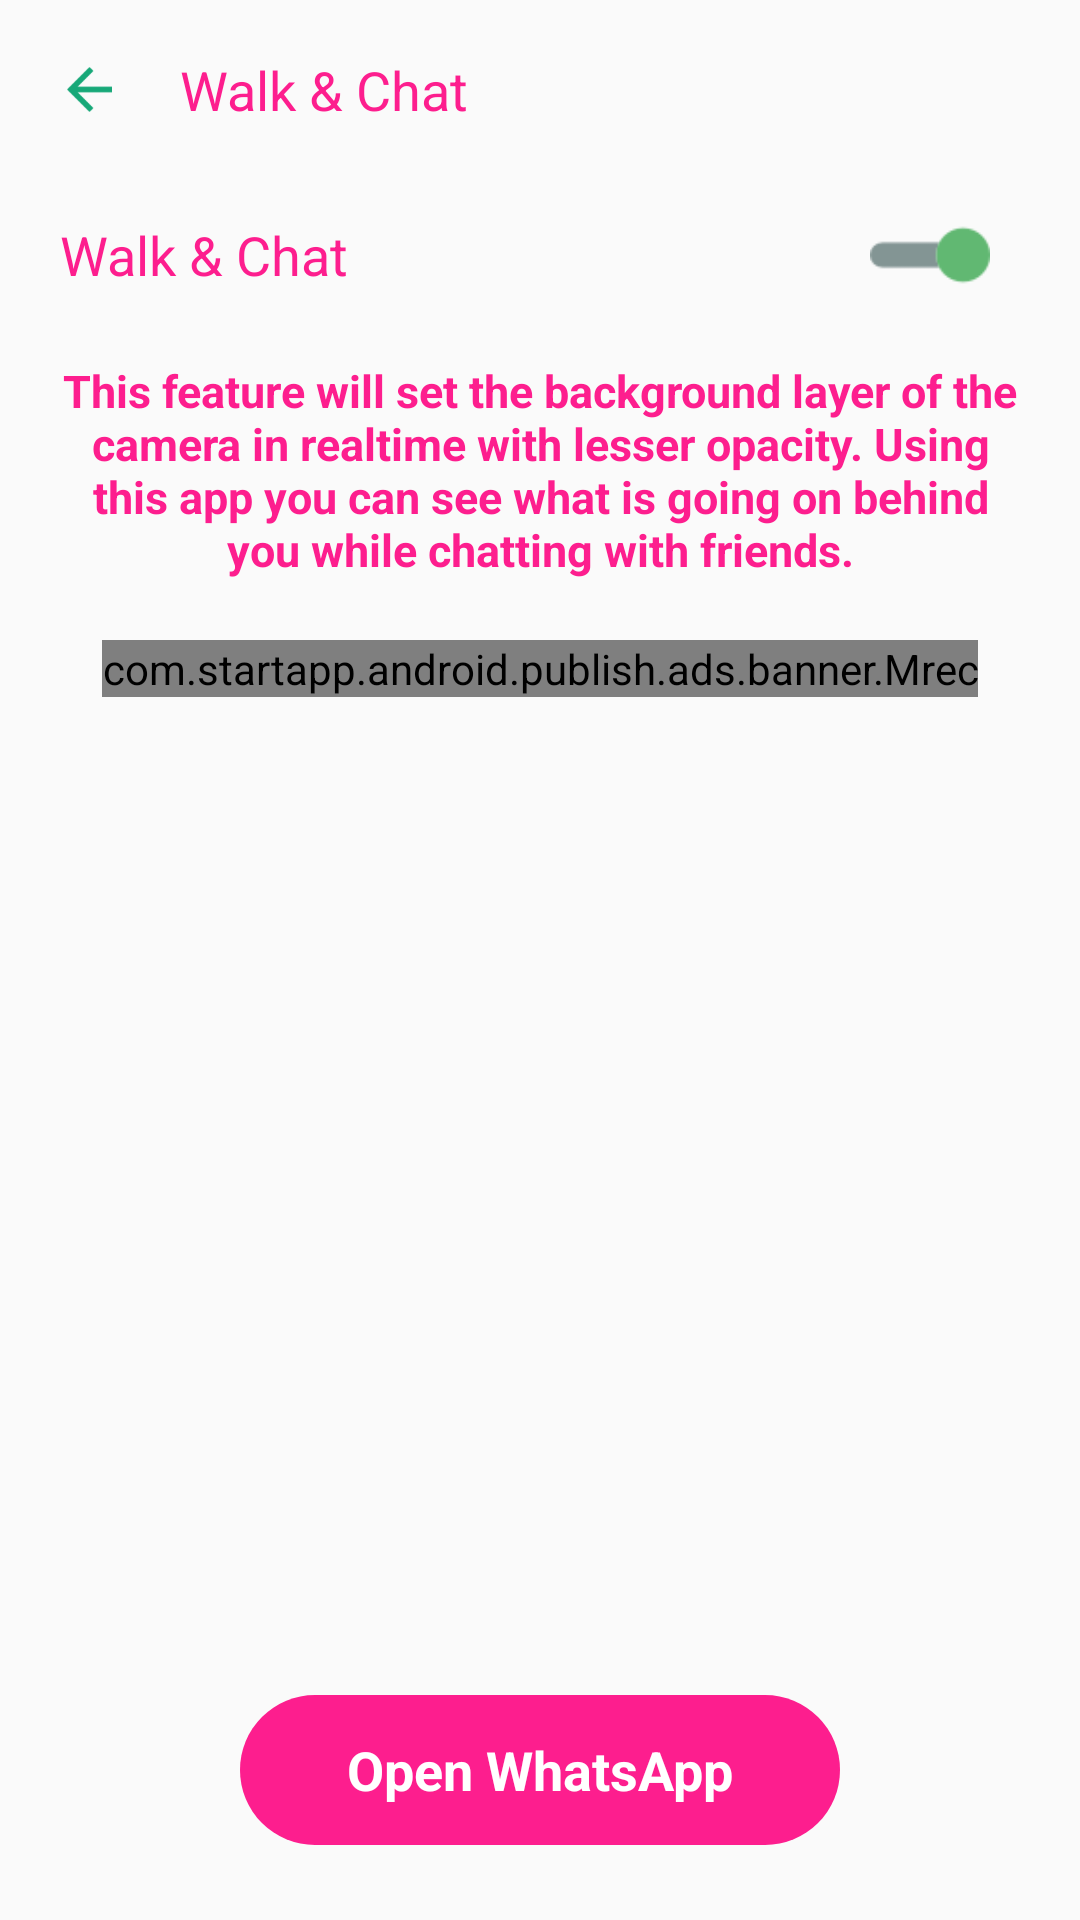

Produce the Android XML layout that renders to this screen, including the resource entries it uses.
<!-- AndroidManifest.xml: application theme AppTheme -->
<!-- res/layout/activity_main_walk.xml -->
<?xml version="1.0" encoding="utf-8"?>
<RelativeLayout xmlns:android="http://schemas.android.com/apk/res/android"
    android:layout_width="fill_parent"
    android:layout_height="fill_parent">

    <RelativeLayout
        android:layout_width="fill_parent"
        android:layout_height="fill_parent"
        android:layout_above="@+id/admob">

        <RelativeLayout
            android:id="@+id/top"
            android:layout_width="fill_parent"
            android:layout_height="60dp"
            android:layout_alignParentTop="true">

            <RelativeLayout
                android:id="@+id/back1"
                android:layout_width="60dp"
                android:layout_height="60dp"
                android:layout_alignParentStart="true"
                android:gravity="center">

                <RelativeLayout
                    android:id="@+id/back"
                    android:layout_width="30dp"
                    android:layout_height="30dp"
                    android:gravity="center">

                    <RelativeLayout
                        android:layout_width="15dp"
                        android:layout_height="15dp"
                        android:background="@drawable/cback" />
                </RelativeLayout>
            </RelativeLayout>

            <RelativeLayout
                android:layout_width="fill_parent"
                android:layout_height="fill_parent"
                android:layout_toEndOf="@+id/back1"
                android:gravity="center_vertical">

                <TextView
                    android:layout_width="wrap_content"
                    android:layout_height="wrap_content"
                    android:text="@string/walk"
                    android:textColor="@color/colorPrimary"
                    android:textSize="18sp" />
            </RelativeLayout>
        </RelativeLayout>

        <RelativeLayout
            android:layout_width="fill_parent"
            android:layout_height="fill_parent"
            android:layout_above="@+id/btm"
            android:layout_below="@+id/top"
            android:gravity="center|top">

            <RelativeLayout
                android:id="@+id/topchat"
                android:layout_width="fill_parent"
                android:layout_height="50dp"
                android:layout_alignParentTop="true">

                <RelativeLayout
                    android:layout_width="fill_parent"
                    android:layout_height="fill_parent"
                    android:layout_toStartOf="@+id/b"
                    android:gravity="center">

                    <TextView
                        android:layout_width="fill_parent"
                        android:layout_height="wrap_content"
                        android:layout_marginStart="20dp"
                        android:gravity="center_vertical"
                        android:text="@string/walk"
                        android:textColor="@color/colorPrimary"
                        android:textSize="18sp" />
                </RelativeLayout>

                <RelativeLayout
                    android:id="@+id/b"
                    android:layout_width="100dp"
                    android:layout_height="50dp"
                    android:layout_alignParentEnd="true"
                    android:gravity="center">

                    <ImageView
                        android:id="@+id/btnWalk"
                        android:layout_width="40dp"
                        android:layout_height="40dp"
                        android:src="@drawable/ons" />
                </RelativeLayout>
            </RelativeLayout>

            <RelativeLayout
                android:id="@+id/textMain"
                android:layout_width="fill_parent"
                android:layout_height="wrap_content"
                android:layout_below="@+id/topchat"
                android:layout_marginBottom="10dp"
                android:layout_marginLeft="20dp"
                android:layout_marginRight="20dp"
                android:layout_marginTop="10dp"
                android:gravity="center">

                <LinearLayout
                    android:layout_width="fill_parent"
                    android:layout_height="wrap_content"
                    android:gravity="center"
                    android:orientation="vertical">

                    <TextView
                        android:id="@+id/txtText"
                        android:layout_width="wrap_content"
                        android:layout_height="wrap_content"
                        android:gravity="center"
                        android:text="@string/walkNChatInstruction"
                        android:textColor="@color/colorPrimary"
                        android:textSize="15sp"
                        android:textStyle="bold" />
                </LinearLayout>
            </RelativeLayout>

            <RelativeLayout
                android:layout_below="@+id/textMain"
                android:layout_width="fill_parent"
                android:layout_height="wrap_content"
                android:layout_marginBottom="10dp"
                android:layout_marginLeft="20dp"
                android:layout_marginRight="20dp"
                android:layout_marginTop="10dp"
                android:gravity="center">
                <com.startapp.android.publish.ads.banner.Mrec
                    android:id="@+id/startAppMrec"
                    android:layout_width="wrap_content"
                    android:layout_height="wrap_content"
                    android:layout_centerHorizontal="true"/>
            </RelativeLayout>
        </RelativeLayout>

        <RelativeLayout
            android:id="@+id/btm"
            android:layout_width="fill_parent"
            android:layout_height="100dp"
            android:layout_alignParentBottom="true"
            android:gravity="center">

            <RelativeLayout
                android:id="@+id/openWhatsapp"
                android:layout_width="200dp"
                android:layout_height="50dp"
                android:background="@drawable/strwa"
                android:gravity="center">

                <TextView
                    android:layout_width="fill_parent"
                    android:layout_height="wrap_content"
                    android:gravity="center"
                    android:text="@string/openWhatsapp"
                    android:textColor="@color/white"
                    android:textSize="18sp"
                    android:textStyle="bold" />
            </RelativeLayout>
        </RelativeLayout>
    </RelativeLayout>

    <RelativeLayout
        android:id="@+id/admob"
        android:layout_width="fill_parent"
        android:layout_height="wrap_content"
        android:layout_alignParentBottom="true"
        android:gravity="center" />
</RelativeLayout>
<!-- resources referenced by this layout -->
<resources>
  <color name="colorPrimary">#fd1e8e</color>
  <color name="white">#ffffffff</color>
  <!-- drawable cback: png bitmap (drawable, 364 bytes) -->
  <!-- drawable ons: png bitmap (drawable, 575 bytes) -->
  <!-- drawable strwa (drawable) -->
  <?xml version="1.0" encoding="utf-8"?>
  <shape
    xmlns:android="http://schemas.android.com/apk/res/android">
      <solid android:color="@color/colorPrimary" />
      <corners android:radius="25dp" />
      <size android:height="50dp" android:width="200dp" />
  </shape>
  <string name="openWhatsapp">Open WhatsApp</string>
  <string name="walk">Walk &amp; Chat</string>
  <string name="walkNChatInstruction">This feature will set the background layer of the camera in realtime with lesser opacity. Using this app you can see what is going on behind you while chatting with friends.</string>
  <style name="AppTheme" parent="@style/Theme.AppCompat.Light.DarkActionBar">
          <item name="colorAccent">@color/colorAccent</item>
          <item name="colorPrimary">@color/colorPrimary</item>
          <item name="colorPrimaryDark">@color/colorPrimaryDark</item>
      </style>
  <color name="colorAccent">#fd1e8e</color>
  <color name="colorPrimaryDark">#f90d83</color>
</resources>
